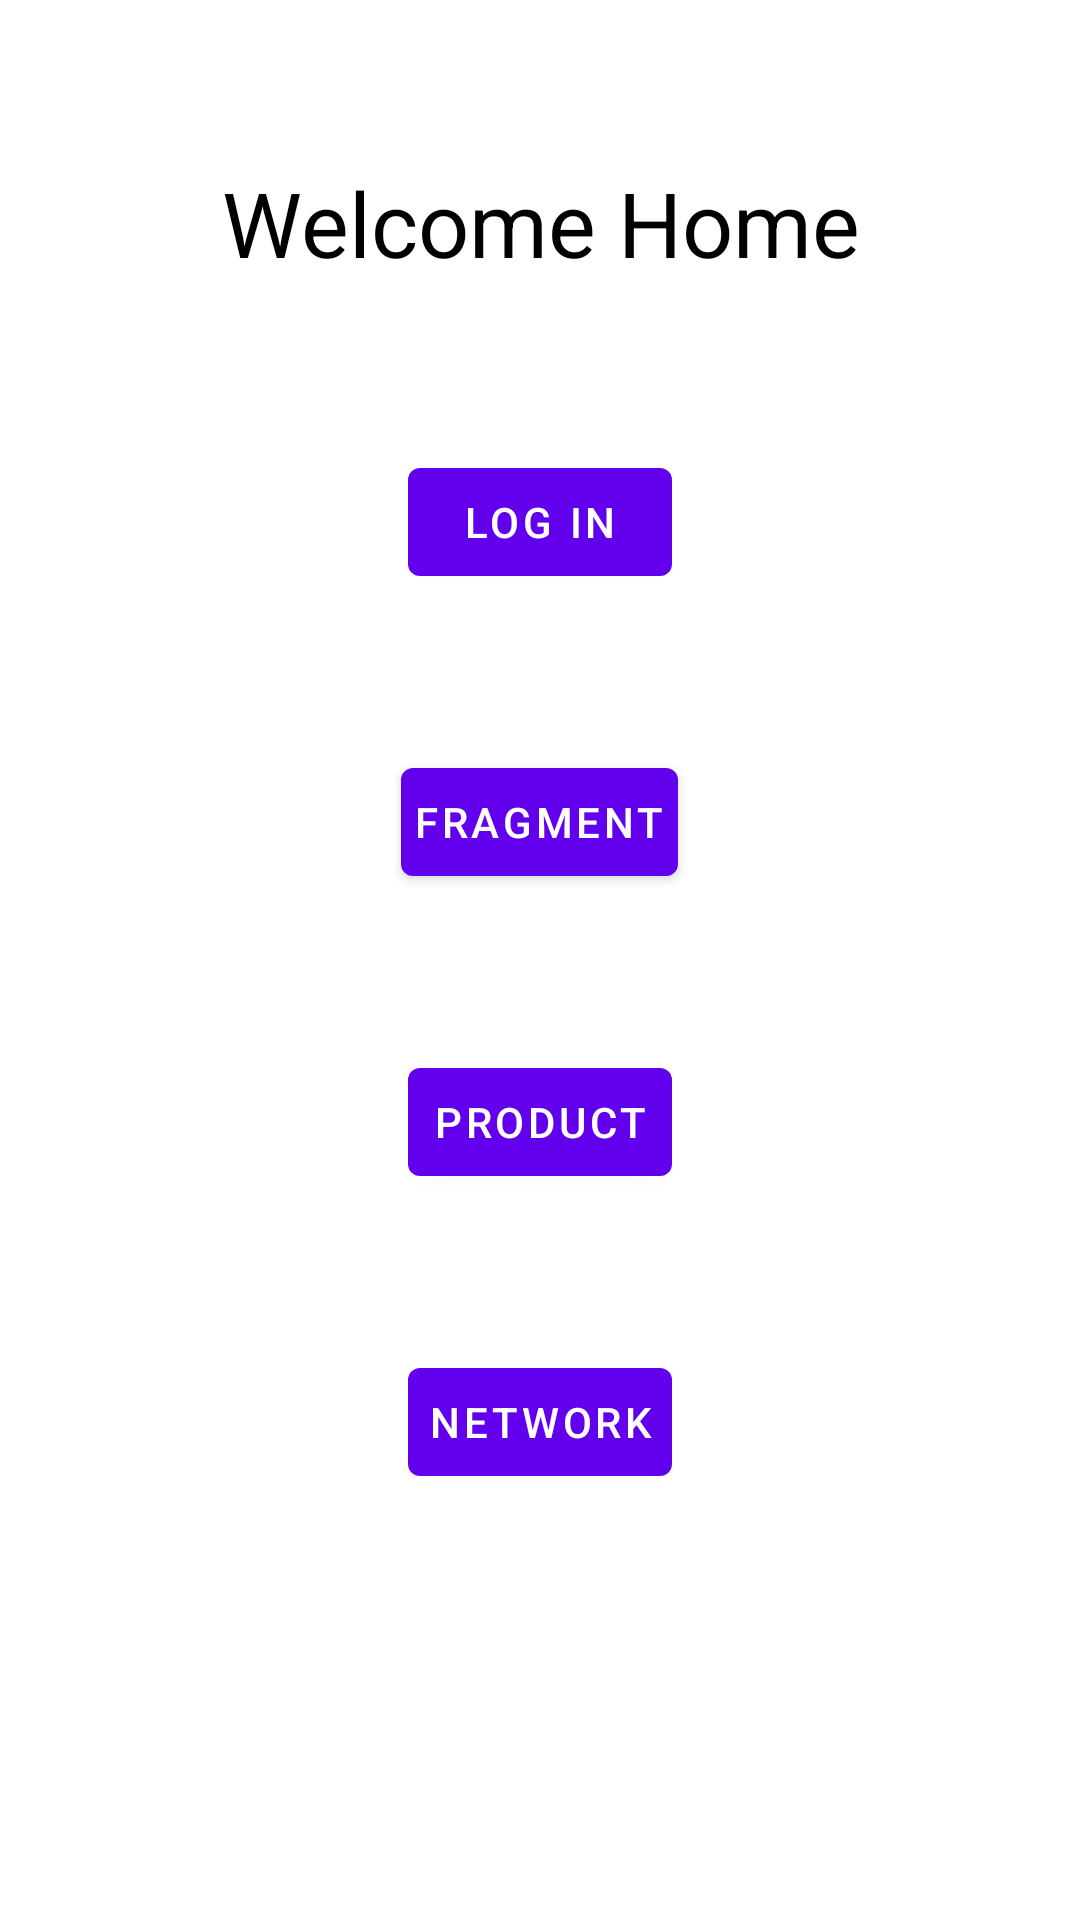

Here is an Android app screen rendered from its layout file. Give the layout XML and the strings, colors and styles it references.
<!-- AndroidManifest.xml: application theme Theme.Website -->
<!-- res/layout/activity_first.xml -->
<?xml version="1.0" encoding="utf-8"?>
<RelativeLayout xmlns:android="http://schemas.android.com/apk/res/android"
    xmlns:app="http://schemas.android.com/apk/res-auto"
    xmlns:tools="http://schemas.android.com/tools"
    android:layout_width="match_parent"
    android:layout_height="match_parent"
    android:orientation="horizontal"
    android:layout_centerInParent="true"
    tools:context=".FirstActivity">
    



    <TextView
            android:id="@+id/tvMainPage"
            android:layout_width="match_parent"
            android:layout_height="wrap_content"
            android:layout_marginTop="50dp"
            android:layout_marginBottom="200dp"
            android:gravity="center"
            android:padding="4dp"
            android:text="@string/welcome_note"
            android:textColor="@android:color/black"
            android:textSize="30sp" />

    <Button
        android:id="@+id/btLogin"
        android:layout_width="wrap_content"
        android:padding="4dp"
        android:layout_height="wrap_content"
        android:layout_centerHorizontal="true"
        android:layout_marginTop="150dp"
        android:layout_marginBottom="100dp"
        android:text="@string/back_login" />

    <Button
        android:id="@+id/btFragment"
        android:layout_width="wrap_content"
        android:layout_height="wrap_content"
        android:layout_centerHorizontal="true"
        android:layout_marginTop="250dp"
        android:layout_marginBottom="50dp"
        android:gravity="center"
        android:padding="4dp"
        android:text="@string/back_fragment" />

    <Button
        android:id="@+id/btProduct"
        android:layout_width="wrap_content"
        android:layout_height="wrap_content"
        android:gravity="center"
        android:layout_marginTop="350dp"
        android:layout_centerHorizontal="true"
        android:layout_marginBottom="30dp"
        android:padding="4dp"
        android:text="@string/back_product" />
    <Button
        android:id="@+id/btNetwork"
        android:layout_width="wrap_content"
        android:layout_height="wrap_content"
        android:gravity="center"
        android:layout_marginTop="450dp"
        android:layout_centerHorizontal="true"
        android:layout_marginBottom="30dp"
        android:padding="4dp"
        android:text="@string/back_network" />



</RelativeLayout>
<!-- resources referenced by this layout -->
<resources>
  <string name="back_fragment">FRAGMENT</string>
  <string name="back_login">LOG IN</string>
  <string name="back_network">NETWORK</string>
  <string name="back_product">PRODUCT</string>
  <string name="welcome_note">Welcome Home</string>
  <style name="Theme.Website" parent="Theme.MaterialComponents.DayNight.DarkActionBar">
          
          <item name="colorPrimary">@color/purple_500</item>
          <item name="colorPrimaryVariant">#D6D6D6</item>
          <item name="colorOnPrimary">@color/white</item>
          
          <item name="colorSecondary">@color/teal_200</item>
          <item name="colorSecondaryVariant">@color/teal_700</item>
          <item name="colorOnSecondary">@color/black</item>
          
          <item name="android:statusBarColor" tools:targetApi="l">?attr/colorPrimaryVariant</item>
  
          
      </style>
  <color name="purple_500">#FF6200EE</color>
  <color name="white">#FFFFFFFF</color>
  <color name="teal_200">#FF03DAC5</color>
  <color name="teal_700">#FF018786</color>
  <color name="black">#FF000000</color>
</resources>
